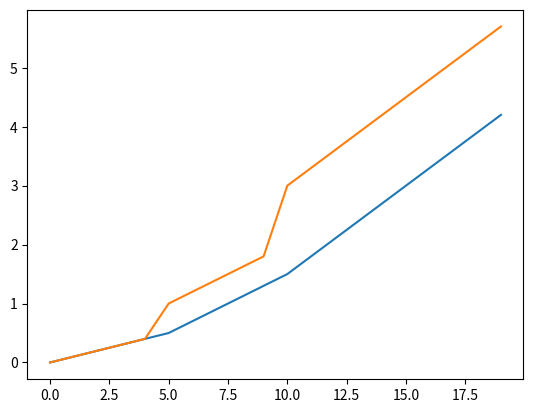

The matplotlib source for this figure:
class WaterFall:
    def __init__(self, thresholds, rates):
        self.thresholds = thresholds + [float("inf")]
        self.rates = rates

    def evaluate(self, amount):
        for threshold, rate in zip(self.thresholds, self.rates):
            if amount < threshold:
                return rate * amount


class Progressive:
    def __init__(self, thresholds, rates):
        self.thresholds = [0] + thresholds + [float("inf")]
        self.rates = rates

    def evaluate(self, amount):
        result = 0
        for n, (rate, threshold) in enumerate(
            zip(self.rates, self.thresholds[1:]), start=1
        ):
            if amount > threshold:
                result += rate * (threshold - self.thresholds[n - 1])
            else:
                return result + rate * (amount - self.thresholds[n - 1])


if __name__ == "__main__":
    import matplotlib.pyplot as plt

    xs = []
    ys = []
    p = Progressive([5, 10], [0.1, 0.2, 0.3])
    for x in range(20):
        y = p.evaluate(x)
        xs.append(x)
        ys.append(y)

    plt.plot(xs, ys)

    xs = []
    ys = []
    w = WaterFall([5, 10], [0.1, 0.2, 0.3])
    for x in range(20):
        y = w.evaluate(x)
        xs.append(x)
        ys.append(y)

    plt.plot(xs, ys)
    plt.show()
